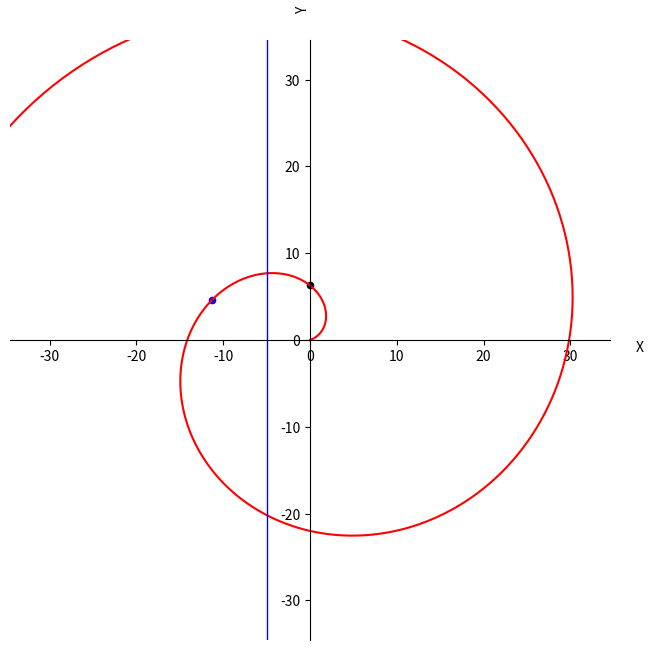

The matplotlib source for this figure:
import matplotlib.pyplot as plt
from matplotlib.patches import Arc
import numpy as np
import math

def distance(point1, point2):
    return math.sqrt((point2[0] - point1[0]) ** 2 + (point2[1] - point1[1]) ** 2)

# Create coordinate system
def create_field(figsize = (7,7), x_lim = (-20, 20), y_lim= (-20, 20)):
    plt.figure(figsize =figsize)  

    ax = plt.gca()
    ax.spines['bottom'].set_position('zero')
    ax.spines['left'].set_position('zero')
    ax.spines['top'].set_visible(False)   
    
    ax.spines['right'].set_visible(False)
    ax.set_aspect('equal')
    plt.axis('equal')
    
    plt.xlim(*x_lim)
    plt.ylim(*y_lim)
    
    plt.xlabel('X')
    plt.ylabel('Y')
    
   
    ax.xaxis.set_label_coords(1.05, 0.5)
    ax.yaxis.set_label_coords(0.5, 1.05) 
    
    plt.subplots_adjust(left=0.2, right=0.8, top=0.8, bottom=0.2)
    
    return ax
    
def create_line(a,b, x_lim):
    x = np.linspace(*x_lim,500)
    y = a*x + b
    return x, y

def create_spiral(r_incr_velocity = 1, angle_velocity=1, init_angle=0):
    
    max_spiral_vector_length = np.sqrt(2* 20 ** 2)
    max_t = max_spiral_vector_length / r_incr_velocity
    lin_space = (0, max_t)
    
    T = np.linspace(*lin_space, 2000)
    
    x = [r_incr_velocity * time * np.cos(init_angle + time * angle_velocity) for time in T]
    y = [r_incr_velocity * time * np.sin(init_angle + time * angle_velocity) for time in T]
    
    return x, y

def get_line_vector_magnitude(x, a, b):
    y = a*x + b
    vec_magnitude = distance((0, 0), (x, y))
    
    return vec_magnitude

def get_angle(slope, degrees = False):
    if slope == 'inf':
        if degrees:
            return 90
        return np.pi/2
    if degrees:
        return np.arctan(slope) * 180/np.pi
    return np.arctan(slope)

# Calculates the minimum distance between the linear function and the center of the spiral.
def get_little_radius_vec(slope, constant):
    if slope == 'inf':
        return 0, np.pi/2
    if slope == 0:
        return constant, 0
    # The value of the x at y = 0
    x = -constant/slope
    angle = get_angle(slope)
    
 
    return abs(x * np.cos(np.pi/2 - abs(angle))), angle

def get_streched_unit_vector(x_length, s):
    return np.sqrt(x_length ** 2 + s **2)

def get_spiral_vec_coords(spiral_vec_magnitude,spiral_vec_velocity, angle_velocity, init_angle=0):
    # Т e времето за което спиралният вектор е достигнал съответната големина.
    # Чрез него ще намерим съответстващият ъгъл на завъртане на спиралата за тази големина на вектора
    T = spiral_vec_magnitude / spiral_vec_velocity
    spiral_angle = init_angle + T * angle_velocity
    
    x = spiral_vec_magnitude * np.cos(spiral_angle)
    y = spiral_vec_magnitude * np.sin(spiral_angle)
    
    # Връща началните координати на вектора - 0,0 - и крайните координати - x,y
    return 0, 0, x, y

def get_spiral_coords(t, spiral_radius_velocity, spiral_angle_velocity, init_spiral_angle):
    x = t * spiral_radius_velocity * np.cos(init_spiral_angle + t * spiral_angle_velocity)
    y = t * spiral_radius_velocity * np.sin(init_spiral_angle + t * spiral_angle_velocity)
    return x, y

def get_y_intersection_points_t(first_y_intersection_point, spiral_radius_velocity, 
                              spiral_angle_velocity, angle_diff,
                              y_lim):
    max_points_length = np.sqrt(y_lim[0]**2 + y_lim[1] ** 2)
    
    y_intersection_points_t = []

    first_intsc_point_t = abs(first_y_intersection_point)/spiral_radius_velocity

    
    additional_t = np.pi/ abs(spiral_angle_velocity)

    
    y_intersection_points_t.append(first_intsc_point_t)
    
    is_break = False
    
    while not is_break:
        first_intsc_point_t += additional_t

        if first_intsc_point_t * spiral_radius_velocity > max_points_length:
            is_break = True
        y_intersection_points_t.append(first_intsc_point_t)

    return y_intersection_points_t

def get_delta_coeff(a, b, y):
    return a / abs(a) * b / abs(b) * y/ abs(y) * -1



def calc_spiral_line_intersection_points(a, b, t, 
                               spiral_radius_velocity, 
                               init_spiral_angle, spiral_angle_velocity, 
                               min_distance, accuracy=5):
       
        
        input_spiral_vector = t * spiral_radius_velocity
        
        init_spiral_x = input_spiral_vector * np.cos(init_spiral_angle + t* spiral_angle_velocity)
        init_spiral_y = input_spiral_vector * np.sin(init_spiral_angle + t * spiral_angle_velocity)
        
        directional_coeff =get_delta_coeff(a, b, init_spiral_y)

        original_const_vector_length = np.copy(input_spiral_vector)


        const_vector_angle = init_spiral_angle + (original_const_vector_length / spiral_radius_velocity) * spiral_angle_velocity

        while True:
      
            last_spiral_vector = np.copy(float(f'{input_spiral_vector:.{accuracy}f}'))
            delta_angle = np.arctan(min_distance/input_spiral_vector) * directional_coeff if input_spiral_vector != 0 else None
            
            if delta_angle is not None and delta_angle <= np.pi/2:
                
                length_to_add = delta_angle / spiral_angle_velocity * spiral_radius_velocity
                
                curr_vector_angle = const_vector_angle - delta_angle

                input_spiral_vector = original_const_vector_length - length_to_add

                rotate_t = (curr_vector_angle/ spiral_angle_velocity)    

                new_x = input_spiral_vector * np.cos(rotate_t * spiral_angle_velocity)
                new_y = input_spiral_vector * np.sin(rotate_t * spiral_angle_velocity)

                new_spiral_vec_len = get_streched_unit_vector(new_x, new_y)


                input_spiral_vector = float(f'{new_spiral_vec_len * np.cos(delta_angle):.{accuracy}f}')


                if input_spiral_vector == last_spiral_vector:
          
                    if new_spiral_vec_len >= min_distance:
                        return new_x, new_y
                    return None, None
            else:
                return None, None

            
def rotate_y_intersection_points(a, b, y_intersection_points_t,spiral_radius_velocity, spiral_angle_velocity):
        
        rotated_y_intersection_points = []
        
        directional_coeff = a / abs(a)
        
        help_angle_to_y_axis =directional_coeff * np.pi/2 - get_angle(a)
    
        delta_t = help_angle_to_y_axis/ spiral_angle_velocity

        for t in y_intersection_points_t:
            new_t = t - delta_t
            rotated_y_intersection_points.append(new_t)
    
        return rotated_y_intersection_points
    
def get_quadrant(angle):
    if angle >= 2 * np.pi:
        raise ValueError('Angle must be between 0 and 2pi')
        
    if 0 <= angle < np.pi/2 or angle == 2 * np.pi:
        return 1
    if np.pi/2 <= angle < np.pi:
        return 2
    if np.pi<= angle < 3 *np.pi/2:
        return 3
    if 3 *np.pi/2 <= angle < 2 * np.pi:
        return 4

def get_initial_angle_to_y_axis(quadrant, spiral_angle_velocity, init_spiral_angle):
    start_angle = 0
    
    # Специални случаи за началният ъгъл, които изискват допълнителна логика
    if init_spiral_angle == 2 * np.pi:
        init_spiral_angle = 0
        
    if init_spiral_angle == np.pi/2 and spiral_angle_velocity <0:
        init_spiral_angle = -np.pi/2
        
    if init_spiral_angle == 3 * np.pi/2 and spiral_angle_velocity <0:
        init_spiral_angle = 5 * np.pi/2
        
    if init_spiral_angle == np.pi/2 and spiral_angle_velocity <0:

        init_spiral_angle = 3 * np.pi/2
    
    # Обикновени случаи
    if quadrant == 1:
        if spiral_angle_velocity > 0:
            angle_diff = np.pi/2 - init_spiral_angle

        elif spiral_angle_velocity < 0:
            angle_diff = np.pi/2 + init_spiral_angle

        
    elif quadrant == 2:
        if spiral_angle_velocity > 0:
            angle_diff = np.pi/2 +  (np.pi - init_spiral_angle)

            
        elif spiral_angle_velocity < 0:
            angle_diff = init_spiral_angle - np.pi/2

        
    elif quadrant == 3:
        if spiral_angle_velocity > 0:
            angle_diff = 3 * np.pi/2 - init_spiral_angle

            
        elif spiral_angle_velocity < 0:
            angle_diff = init_spiral_angle - np.pi/2

        
    else:
        if spiral_angle_velocity > 0:
            angle_diff = np.pi/2 + 2 * np.pi - init_spiral_angle

        
        elif spiral_angle_velocity <0:
            angle_diff = init_spiral_angle - 3*np.pi/2

            
    return angle_diff


def get_first_y_intersection_point(init_spiral_angle, spiral_angle_velocity, spiral_radius_velocity):

        quadrant = get_quadrant(init_spiral_angle)

        # Начален ъгъл и ъглова разлика между този начален ъгъл и игрек координатата. Тази начална ъглова
        # разлика ще се използва за определяне на времето t, за което спиралният вектор се завърта,
        # за да докосне за първи път ординатната ос.  
        angle_diff = get_initial_angle_to_y_axis(quadrant, spiral_angle_velocity, init_spiral_angle)

        t = angle_diff / spiral_angle_velocity
        directional_constant = abs(t)/ t

        y = t* spiral_radius_velocity * np.sin(directional_constant * init_spiral_angle + t * spiral_angle_velocity)
        
        return y, angle_diff
    
def get_rad_vec_params(x, y, w, init_angle):

    rad_vec_angle = np.arctan(y/x)

    rad_vec_t = rad_vec_angle/w - init_angle
    
    return rad_vec_angle, rad_vec_t



def draw_v_line(x, y):

    plt.plot([x, x], [0, y], color='blue', linestyle='-', linewidth=1)
    
    
    
def draw_h_line(x,y):
    plt.plot([0, x], [y, y], color='blue', linestyle='-', linewidth=1)
    
    

def draw_intersects(x, y):

    plt.scatter(x,0,c='blue',s=20)
    plt.scatter(0,y,c='blue',s=30)
    plt.scatter(x,y,c='blue',s=30)
    
    
    
def plot_objects(a, b, spiral_radius_velocity, 
                 spiral_angle_velocity, init_spiral_angle,
                 x_y_lim=((-20, 20),(-20, 20)),
                 only_line=False):
                 
    if init_spiral_angle < 0:
        raise ValueError('Init spiral angle must be non-negative value')
    if spiral_radius_velocity <= 0:
        raise ValueError('Spiral radius velocity must be positive value')
        
    y_lim = (-20, 20)
    
    min_distance, angle_to_line = get_little_radius_vec(a, b)
 
    create_field(x_lim=x_y_lim[0], y_lim=x_y_lim[1])
   
    x_line, y_line = create_line(a, b, (-20, 20))
  
    x_help_line, y_help_line = create_line(a, 0, y_lim)

    x_spiral, y_spiral = create_spiral(r_incr_velocity = spiral_radius_velocity, 
                                       init_angle = init_spiral_angle,
                                       angle_velocity = spiral_angle_velocity)
    
    line_angle = get_angle(a, degrees= False) + np.pi
   
    # Plot linear function
    plt.plot(x_line, y_line, color='blue', linewidth=1, linestyle='-')
    
    # Plot spiral
    plt.plot(x_spiral, y_spiral, color = 'red', linewidth = 1, linestyle = '-')
    
    if not only_line:
        
        # Help line
        plt.plot(x_help_line, y_help_line, color='green', linewidth=1, linestyle='-')

        if b >0:
            angle_to_line += np.pi/2

        elif b <0:
            angle_to_line -= np.pi/2

        first_y_intersection_point, angle_diff =  get_first_y_intersection_point(init_spiral_angle, spiral_angle_velocity, spiral_radius_velocity)

        y_intersection_points_t = get_y_intersection_points_t(first_y_intersection_point, 
                                                          spiral_radius_velocity, spiral_angle_velocity, 
                                                          angle_diff, y_lim)

        rotated_y_intscs_t = rotate_y_intersection_points(a, b, y_intersection_points_t,spiral_radius_velocity, spiral_angle_velocity)

        for t in y_intersection_points_t:
            plt.scatter(*get_spiral_coords(t, spiral_radius_velocity, spiral_angle_velocity, init_spiral_angle), color='black', s=20)

        real_intersects = []

        for t in rotated_y_intscs_t:
            plt.scatter(*get_spiral_coords(t, spiral_radius_velocity, spiral_angle_velocity, init_spiral_angle), color='green', s=20)
            curr_spiral_vector_length = t * spiral_radius_velocity
            x, y = calc_spiral_line_intersection_points(a, b, t, spiral_radius_velocity, 
                                        init_spiral_angle, spiral_angle_velocity, 
                                        min_distance, accuracy = 5)
            print('Index: ', rotated_y_intscs_t.index(t), end=' -> ')
            if (x, y) != (None, None):
                real_intersects.append([x, y])
            print(x, y)
        for x, y in real_intersects:
                plt.scatter(x, y, color='purple', s=20)

    plt.show()
    
    
def draw_algorithm(x, y, v, w, init_angle,ax,
                        include_axis_lines=True,
                        include_intersects=True,
                        draw_rad_vec=True,
                        only_result = False,
                        linspace_count = 2000,
                        steps_count=2,
                        x_text_coef = 2.5,
                        show_text = True):
    
    init_y = np.copy(y)
    
    a = 2.5
    
    plt.text(-0.6, -0.6, r'$O$', ha='center', va='top', color='black')
    
    if steps_count <2:
        raise ValueError('Steps count must be greater than one')
        
    if only_result == True:
        include_axis_lines, include_intersects, draw_rad_vec= False, False, False
                    
    plt.text(x, -init_y*0.1, r'$x_i = {:.2f}$'.format(x), ha='center', va='top', color='black')

    for i in range(steps_count):
     
        rad_vec_angle, rad_vec_t = get_rad_vec_params(x, y, w, init_angle)
        
        
        x_spiral_intersect = v * rad_vec_t * np.cos(rad_vec_angle)
        y_spiral_intersect = v * rad_vec_t * np.sin(rad_vec_angle)

        if i == 0 and steps_count ==2:
             
            arc = Arc((0, 0), 1.5*2, 1.5*2, angle=0, theta1=0, theta2=rad_vec_angle*180/np.pi, edgecolor='black')
            ax.add_patch(arc)
            
            theta_deg = rad_vec_angle * 180 / np.pi
            
            plt.text(1.8, 1.1, r'$\theta$', ha='right', va='center', color='black')
            plt.text(1, 3,r'$\vec{{R}}$', ha='right', va='center', color='black')
            plt.text(x_spiral_intersect, y_spiral_intersect+0.5,r'$I$', ha='right', va='center', color='black')
            plt.text(x_text_coef * x, init_y /2.1, rf'$\theta = ${theta_deg:.9f}', ha='right', va='center', color='black')


        if include_axis_lines:
        
            draw_h_line(x, y)
            draw_v_line(x, y)
            
        if include_intersects:
            draw_intersects(x, y)
            if i <4:
                letter = f'A_{{{i}}}'
                y_point = f'y_{{{i}}}'
                
                plt.text(x+0.7, y, rf'${letter}$', ha='right', va='center', color='black')
                plt.text(-0.7, y, rf'${y_point}$={y}', ha='right', va='center', color='black')

        if i < steps_count-1:
            
            if not only_result:
                plt.scatter(x_spiral_intersect,y_spiral_intersect,c='black',s=30)

            if draw_rad_vec:
                plt.quiver(0,0,x_spiral_intersect,y_spiral_intersect,angles = "xy", scale_units = "xy", scale = 1, linewidth = 0.01,color='green')
                plt.plot([x_spiral_intersect, x], [y_spiral_intersect, y], color='green', linestyle='dashed', linewidth=1)
                
        y = y_spiral_intersect
        
    if only_result:
        
        last_angle = rad_vec_angle *180/np.pi
        rad_vec_mag = rad_vec_t * v
        
        draw_v_line(x, init_y)
        draw_h_line(x, init_y)
        
        draw_h_line(x, y_spiral_intersect)
        
        draw_intersects(x, init_y)
        draw_intersects(x, y_spiral_intersect)
        
        plt.quiver(0,0,x,y_spiral_intersect,angles = "xy", scale_units = "xy", scale = 1, linewidth = 0.01,color='green')
        plt.scatter(x,y_spiral_intersect,c='black',s=30)
        
        if show_text:
   
            plt.text(-init_y*0.2, init_y, rf'$y_0$={init_y}', ha='right', va='center', color='black')

            plt.text(-init_y*0.2, y, rf'$y_{{{steps_count}}}$={y_spiral_intersect}', ha='right', va='center', color='black')

            plt.text(x_text_coef * x, init_y /2.1, rf'$\theta_{{{steps_count}}} = ${last_angle:.9f}', ha='right', va='center', color='black')

            plt.text(x_text_coef * x, init_y /2.6, rf'$t = ${rad_vec_t:.9f}', ha='right', va='center', color='black')

            plt.text(x_text_coef * x, init_y /3.2, rf'$\vec{{R}} = ${rad_vec_mag:.9f}', ha='right', va='center', color='black')

            plt.text(x_text_coef * x, init_y /4.2, rf'$y_{{{steps_count}}} = {y_spiral_intersect:.9f}$', ha='right', va='center', color='black')
        
    
def show_spiral_and_circle():    
    angle_velocity = 1/(2* np.pi)
    spiral_velocity = 2 / (2*np.pi)

    f = 6
    l = 2
    create_field(figsize=(f, f), x_lim=(-l, l), y_lim=(-l, l))
    v = 1 / (2*np.pi)
    w = 1/(2* np.pi)
    d_angles = np.linspace(0, 2*np.pi, 360, endpoint=False)
    t = d_angles / w
    x_circle = np.cos(t * w)
    y_circle = np.sin(t * w)

    x_spiral = np.cos(d_angles)+(d_angles*w ) * np.cos(d_angles)
    y_spiral = np.sin(d_angles)+(d_angles*w ) * np.sin(d_angles)

    plt.plot(x_circle, y_circle,  color = 'blue', linewidth = 1, linestyle = '-')
    plt.plot(x_spiral, y_spiral,  color = 'red', linewidth = 1, linestyle = '-')

#     const_time = (26.396396396396362 + 90) * np.pi/180 * w
#     x = (const_time* v) * np.cos(const_time * w)
#     y = ( const_time * v) * np.sin(const_time * w)

#     plt.scatter(x, y, color= 'black', s= 20)


    plt.show()
    
def calc_angle_and_t(x_line_const, x, y, w, v, init_angle):

    sign_coeff = x_line_const / abs(x_line_const)* (y/abs(y))*-1

    hipot = np.sqrt(x_line_const**2 + y**2)

    
    init_r_vec_magnitude = np.sqrt(x**2 + y**2)
    
    diff_x_const_x = abs(x_line_const) - abs(x)

    #Use cosine theorem
    cos_calc =  (init_r_vec_magnitude ** 2 + hipot ** 2 - diff_x_const_x ** 2)/(2*init_r_vec_magnitude*hipot)
    if cos_calc > 1:
        cos_calc = 1
    angle_diff = np.arccos(cos_calc)

    angle_diff_t = angle_diff/ w
    
    # x_1 = hipot * np.cos(angle_diff)
    # y_1 = hipot * np.sin(angle_diff)
    # plt.scatter(x_line_const,y, color='red', s=20)

    # draw_h_line(x_line_const,y)
    
    init_r_vec_t = init_r_vec_magnitude / v

    new_rad_vec_t = init_r_vec_t + sign_coeff * angle_diff_t

    init_r_vec_angle = init_r_vec_t * w + sign_coeff * (2 * np.pi - init_angle)

    if new_rad_vec_t <=0:
        return None, None
    rad_vec_angle = new_rad_vec_t * w +init_angle
    
    rad_vec_angle = new_rad_vec_t * w + init_angle
    x_2 = new_rad_vec_t* v * np.cos(rad_vec_angle)
    y_2 = new_rad_vec_t* v * np.sin(rad_vec_angle)
    plt.quiver(0, 0, x_2, y_2,angles = "xy", scale_units = "xy", scale = 1, linewidth = 0.01,color='black' )
    plt.scatter(x_2,y_2, color='purple', s=20)
 
    return rad_vec_angle, new_rad_vec_t

def calc_angle_and_t(x_line_const, x, y, w, v, init_angle,show_on_screen=False):

    sign_coeff = x_line_const / abs(x_line_const)* (y/abs(y))*-1

    hipot = np.sqrt(x_line_const**2 + y**2)

    
    init_r_vec_magnitude = np.sqrt(x**2 + y**2)
    
    diff_x_const_x = abs(x_line_const) - abs(x)

    #Use cosine theorem
    cos_calc =  (init_r_vec_magnitude ** 2 + hipot ** 2 - diff_x_const_x ** 2)/(2*init_r_vec_magnitude*hipot)
    if cos_calc > 1:
        cos_calc = 1
    angle_diff = np.arccos(cos_calc)

    angle_diff_t = angle_diff/ w
    
    # x_1 = hipot * np.cos(angle_diff)
    # y_1 = hipot * np.sin(angle_diff)
    # plt.scatter(x_line_const,y, color='red', s=20)

    # draw_h_line(x_line_const,y)
    
    init_r_vec_t = init_r_vec_magnitude / v

    new_rad_vec_t = init_r_vec_t + sign_coeff * angle_diff_t

    init_r_vec_angle = init_r_vec_t * w + sign_coeff * (2 * np.pi - init_angle)

    if new_rad_vec_t <=0:
        return None, None
    rad_vec_angle = new_rad_vec_t * w +init_angle
    
    rad_vec_angle = new_rad_vec_t * w + init_angle
    if show_on_screen:
        x_2 = new_rad_vec_t* v * np.cos(rad_vec_angle)
        y_2 = new_rad_vec_t* v * np.sin(rad_vec_angle)
        plt.quiver(0, 0, x_2, y_2,angles = "xy", scale_units = "xy", scale = 1, linewidth = 0.01,color='black' )
        plt.scatter(x_2,y_2, color='purple', s=20)

    return rad_vec_angle, new_rad_vec_t

def show_all_intersects(v,w, theta_0, v_line_x, 
                        nth_intersect=None, 
                        accuracy=5, 
                        num=2000, 
                        correction_mech=True,
                        itterations_count=None,
                        show_on_screen=False):

    y_points = [(-1)**(i-1) * 2 * np.pi * i for i in range(7) if i != 0]

    first_y, angle_diff = get_first_y_intersection_point(theta_0, w, v)

    spiral_times = np.linspace(0, max(y_points) + np.pi/2+theta_0, num)
    angles = spiral_times * w + theta_0


    y_axis_limit= 1.1 * (max(y_points))

    y_first_points_t = get_y_intersection_points_t(first_y, v, w,angle_diff, (y_axis_limit, y_axis_limit))
    
    if nth_intersect is not None:
        y_first_points_t = y_first_points_t[:nth_intersect]

    ax = create_field(figsize=(10, 10), x_lim=(-y_axis_limit, y_axis_limit), y_lim=(-y_axis_limit, y_axis_limit))

    x_spiral = spiral_times * v * np.cos(angles)
    y_spiral = spiral_times * v * np.sin(angles)

    # x_spiral, y_spiral = create_spiral(v, w, theta_0)
    plt.plot(x_spiral, y_spiral,color='red')

    for index, t in enumerate(y_first_points_t):


        angle = t * w + (2 * np.pi + theta_0)

        x = t * v * np.cos(angle)
        y = t * v * np.sin(angle)

        plt.scatter(x, y, color='black', s= 20)

        input_spiral_vector = t * v

        last_spiral_vector = np.copy(float(f'{input_spiral_vector:.{accuracy}f}'))
        # print('init x: ',x, 'init y: ', y)

        is_find = False

        
        x_copy, y_copy  = np.copy(x), np.copy(y)
        n = 0
        # plt.quiver(0, 0, x, y,angles = "xy", scale_units = "xy", scale = 1, linewidth = 0.01,color='blue' )
        while not is_find:

            new_rad_vec_angle, rad_vec_t = calc_angle_and_t(v_line_x, x_copy, y_copy, w, v, theta_0,show_on_screen=show_on_screen)
            if rad_vec_t is None:
                x, y = 0,0

                break
            # print('index',index,'n', n,'new_rad_vec_angle, rad_vec_t', new_rad_vec_angle*180/np.pi, rad_vec_t)
            x_copy = rad_vec_t * v * np.cos(new_rad_vec_angle)
            y_copy = rad_vec_t * v * np.sin(new_rad_vec_angle)

            if correction_mech:
                if abs(x_copy) >= abs(v_line_x):
                    x_copy = np.copy(v_line_x)

            if itterations_count is not None:
                if n ==itterations_count:
                    break


            curr_spiral_vec = rad_vec_t * v
            # curr_spiral_vec = float(f'{rad_vec_t * v:.{accuracy}f}')

            if float(f'{curr_spiral_vec:.{accuracy}f}') == last_spiral_vector or abs(new_rad_vec_angle) < 0.001:

                is_find = True
            else:

                last_spiral_vector = np.copy(float(f'{curr_spiral_vec:.{accuracy}f}'))
            n+=1
        plt.scatter(x_copy, y_copy, color='blue', s= 20)

    draw_v_line(v_line_x, y_axis_limit)
    draw_v_line(v_line_x, -y_axis_limit)


    plt.show()
    
v_line_x = -5
v = 5
w = 1
theta_0 = 0.2*np.pi/2
show_all_intersects(v,w, theta_0, v_line_x,itterations_count=3,nth_intersect=1,correction_mech=False) 